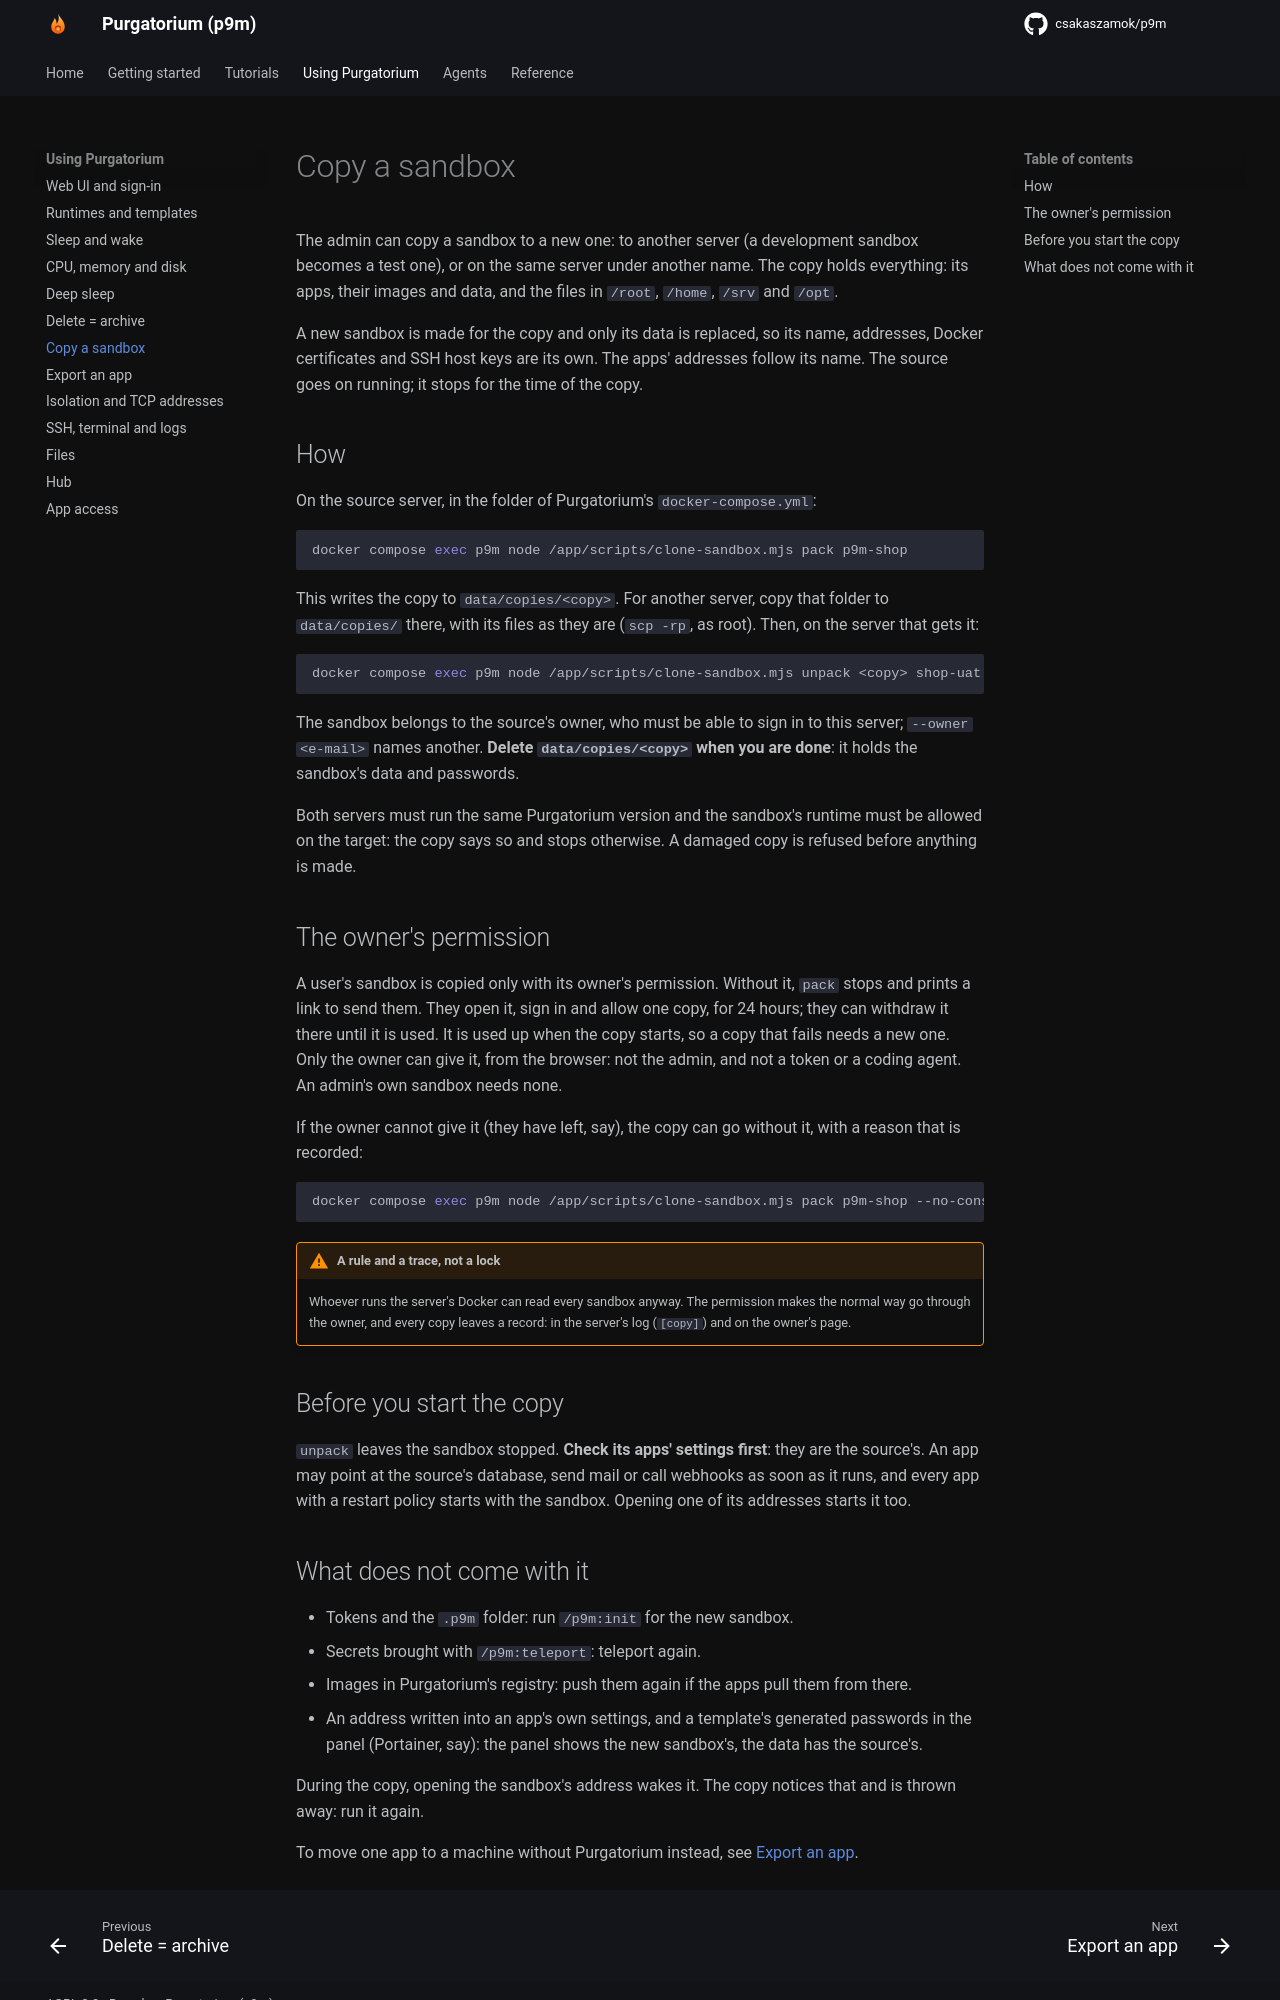

repository: csakaszamok/p9m · page: 0.19/copy-sandbox/index.html · generator: mkdocs

# Copy a sandbox

The admin can copy a sandbox to a new one: to another server (a development sandbox becomes a test one), or on the same server under another name. The copy holds everything: its apps, their images and data, and the files in `/root`, `/home`, `/srv` and `/opt`.

A new sandbox is made for the copy and only its data is replaced, so its name, addresses, Docker certificates and SSH host keys are its own. The apps' addresses follow its name. The source goes on running; it stops for the time of the copy.

## How

On the source server, in the folder of Purgatorium's `docker-compose.yml`:

```bash
docker compose exec p9m node /app/scripts/clone-sandbox.mjs pack p9m-shop
```

This writes the copy to `data/copies/<copy>`. For another server, copy that folder to `data/copies/` there, with its files as they are (`scp -rp`, as root). Then, on the server that gets it:

```bash
docker compose exec p9m node /app/scripts/clone-sandbox.mjs unpack <copy> shop-uat
```

The sandbox belongs to the source's owner, who must be able to sign in to this server; `--owner <e-mail>` names another. **Delete `data/copies/<copy>` when you are done**: it holds the sandbox's data and passwords.

Both servers must run the same Purgatorium version and the sandbox's runtime must be allowed on the target: the copy says so and stops otherwise. A damaged copy is refused before anything is made.

## The owner's permission

A user's sandbox is copied only with its owner's permission. Without it, `pack` stops and prints a link to send them. They open it, sign in and allow one copy, for 24 hours; they can withdraw it there until it is used. It is used up when the copy starts, so a copy that fails needs a new one. Only the owner can give it, from the browser: not the admin, and not a token or a coding agent. An admin's own sandbox needs none.

If the owner cannot give it (they have left, say), the copy can go without it, with a reason that is recorded:

```bash
docker compose exec p9m node /app/scripts/clone-sandbox.mjs pack p9m-shop --no-consent --reason "owner left, handover to the team"
```

!!! warning "A rule and a trace, not a lock"
    Whoever runs the server's Docker can read every sandbox anyway. The permission makes the normal way go through the owner, and every copy leaves a record: in the server's log (`[copy]`) and on the owner's page.

## Before you start the copy

`unpack` leaves the sandbox stopped. **Check its apps' settings first**: they are the source's. An app may point at the source's database, send mail or call webhooks as soon as it runs, and every app with a restart policy starts with the sandbox. Opening one of its addresses starts it too.
